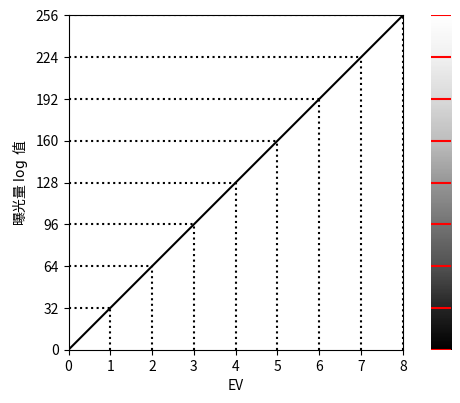

This figure's Python source:
import numpy as np
import matplotlib.pyplot as plt

x = np.arange(0, 8, 0.01)
y = 32 * x

x_dots = [0, 1, 2, 3, 4, 5, 6, 7, 8]
y_dots = 32 * np.array(x_dots)

fig, axes = plt.subplots(1, 2, width_ratios=[20, 1])

axes[0].plot(x, y, color='black')

for x_dot, y_dot in zip(x_dots, y_dots):
    axes[0].plot([x_dot, x_dot], [0, y_dot], color='black', ls='dotted')
    axes[0].plot([0, x_dot], [y_dot, y_dot], color='black', ls='dotted')

axes[0].set_xticks(x_dots)
axes[0].set_yticks(y_dots)

axes[0].set_xlim(0, 8)
axes[0].set_ylim(0, 256)

axes[0].set_xlabel('EV')
axes[0].set_ylabel(r'曝光量 $\log$ 值')

axes[0].set_aspect(1 / 32.)

colorbar = np.outer(np.arange(256, 0, -1), np.ones(10))
axes[1].imshow(colorbar, aspect='auto', cmap=plt.get_cmap('Greys'))

for y_dot in y_dots:
    axes[1].axhline(y=y_dot, color='red')

axes[1].set_xlim(0, 1)
axes[1].set_ylim(0, 256)

axes[1].axis('off')

plt.tight_layout()
fig.set_size_inches(4.6, 4)
plt.savefig('ev-log-dv.png', dpi=100)